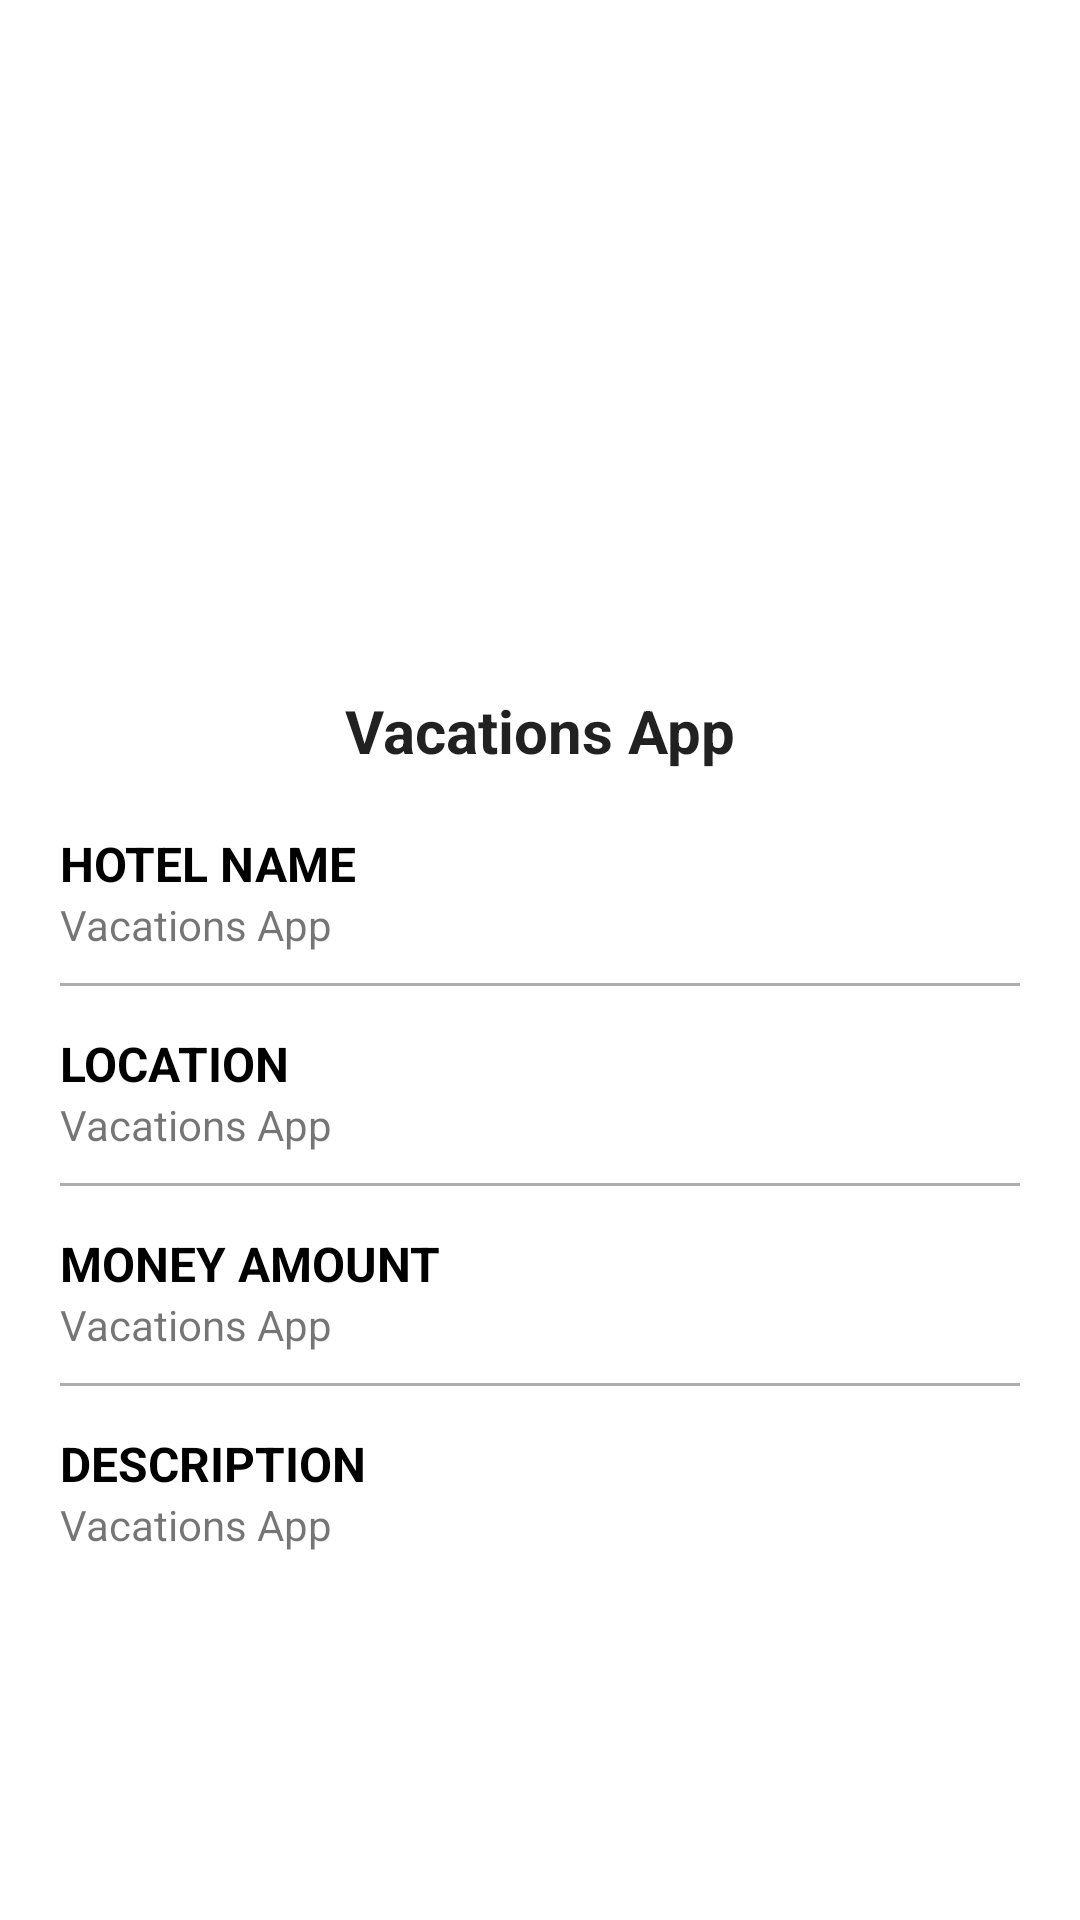

Write the Android layout XML for this screen, with the resource values it uses.
<!-- AndroidManifest.xml: application theme Theme.VacationsApp -->
<!-- res/layout/fragment_detail.xml -->
<?xml version="1.0" encoding="utf-8"?>
<ScrollView xmlns:android="http://schemas.android.com/apk/res/android"
    xmlns:app="http://schemas.android.com/apk/res-auto"
    xmlns:tools="http://schemas.android.com/tools"
    android:layout_width="match_parent"
    android:layout_height="match_parent"
    tools:context=".fragments.DetailFragment">

    <LinearLayout
        android:layout_width="match_parent"
        android:layout_height="wrap_content"
        android:orientation="vertical"
        android:padding="20dp">

        <androidx.cardview.widget.CardView
            android:layout_width="200dp"
            android:layout_height="200dp"
            android:layout_gravity="center_horizontal"
            app:cardCornerRadius="15dp"
            app:cardElevation="0dp">

            <ImageView
                android:id="@+id/image"
                android:layout_width="match_parent"
                android:layout_height="match_parent"
                android:scaleType="centerCrop"
                android:src="@mipmap/ic_launcher" />
        </androidx.cardview.widget.CardView>

        <TextView
            android:id="@+id/name"
            android:layout_width="wrap_content"
            android:layout_height="wrap_content"
            android:layout_gravity="center_horizontal"
            android:layout_marginTop="10dp"
            android:text="@string/app_name"
            android:textAppearance="@style/TextAppearance.AppCompat.Widget.ActionBar.Title"
            android:textStyle="bold" />

        <LinearLayout
            android:layout_width="match_parent"
            android:layout_height="wrap_content"
            android:layout_marginTop="20dp"
            android:orientation="vertical">

            <TextView
                android:layout_width="match_parent"
                android:layout_height="wrap_content"
                android:text="@string/hotel_name"
                android:textAllCaps="true"
                android:textColor="@color/black"
                android:textSize="16sp"
                android:textStyle="bold" />

            <TextView
                android:id="@+id/hotel"
                android:layout_width="match_parent"
                android:layout_height="wrap_content"
                android:text="@string/app_name" />
        </LinearLayout>

        <View
            android:layout_width="match_parent"
            android:layout_height="1dp"
            android:layout_marginTop="10dp"
            android:background="#AEADAD" />

        <LinearLayout
            android:layout_width="match_parent"
            android:layout_height="wrap_content"
            android:layout_marginTop="15dp"
            android:orientation="vertical">

            <TextView
                android:layout_width="match_parent"
                android:layout_height="wrap_content"
                android:text="@string/location"
                android:textAllCaps="true"
                android:textColor="@color/black"
                android:textSize="16sp"
                android:textStyle="bold" />

            <TextView
                android:id="@+id/location"
                android:layout_width="match_parent"
                android:layout_height="wrap_content"
                android:text="@string/app_name" />
        </LinearLayout>

        <View
            android:layout_width="match_parent"
            android:layout_height="1dp"
            android:layout_marginTop="10dp"
            android:background="#AEADAD" />

        <LinearLayout
            android:layout_width="match_parent"
            android:layout_height="wrap_content"
            android:layout_marginTop="15dp"
            android:orientation="vertical">

            <TextView
                android:layout_width="match_parent"
                android:layout_height="wrap_content"
                android:text="@string/amount"
                android:textAllCaps="true"
                android:textColor="@color/black"
                android:textSize="16sp"
                android:textStyle="bold" />

            <TextView
                android:id="@+id/amount"
                android:layout_width="match_parent"
                android:layout_height="wrap_content"
                android:text="@string/app_name" />
        </LinearLayout>

        <View
            android:layout_width="match_parent"
            android:layout_height="1dp"
            android:layout_marginTop="10dp"
            android:background="#AEADAD" />

        <LinearLayout
            android:layout_width="match_parent"
            android:layout_height="wrap_content"
            android:layout_marginTop="15dp"
            android:orientation="vertical">

            <TextView
                android:layout_width="match_parent"
                android:layout_height="wrap_content"
                android:text="@string/description"
                android:textAllCaps="true"
                android:textColor="@color/black"
                android:textSize="16sp"
                android:textStyle="bold" />

            <TextView
                android:id="@+id/desc"
                android:layout_width="match_parent"
                android:layout_height="wrap_content"
                android:text="@string/app_name" />
        </LinearLayout>

    </LinearLayout>

</ScrollView>
<!-- resources referenced by this layout -->
<resources>
  <string name="amount">Money Amount</string>
  <string name="app_name">Vacations App</string>
  <string name="description">Description</string>
  <string name="hotel_name">Hotel Name</string>
  <string name="location">Location</string>
  <style name="Theme.VacationsApp" parent="Theme.MaterialComponents.DayNight.DarkActionBar">
          
          <item name="colorPrimary">@color/purple_500</item>
          <item name="colorPrimaryVariant">@color/purple_700</item>
          <item name="colorOnPrimary">@color/white</item>
          
          <item name="colorSecondary">@color/teal_200</item>
          <item name="colorSecondaryVariant">@color/teal_700</item>
          <item name="colorOnSecondary">@color/black</item>
          
          <item name="android:statusBarColor" tools:targetApi="l">?attr/colorPrimaryVariant</item>
          
          <item name="fontFamily">@font/poppins</item>
      </style>
  <!-- not gathered from this repository: default colours our renderer supplied (Android Studio template values) -->
  <color name="purple_500">#FF6200EE</color>
  <color name="purple_700">#FF3700B3</color>
  <color name="teal_200">#FF03DAC5</color>
  <color name="teal_700">#FF018786</color>
  <color name="black">#FF000000</color>
  <color name="white">#FFFFFFFF</color>
</resources>
